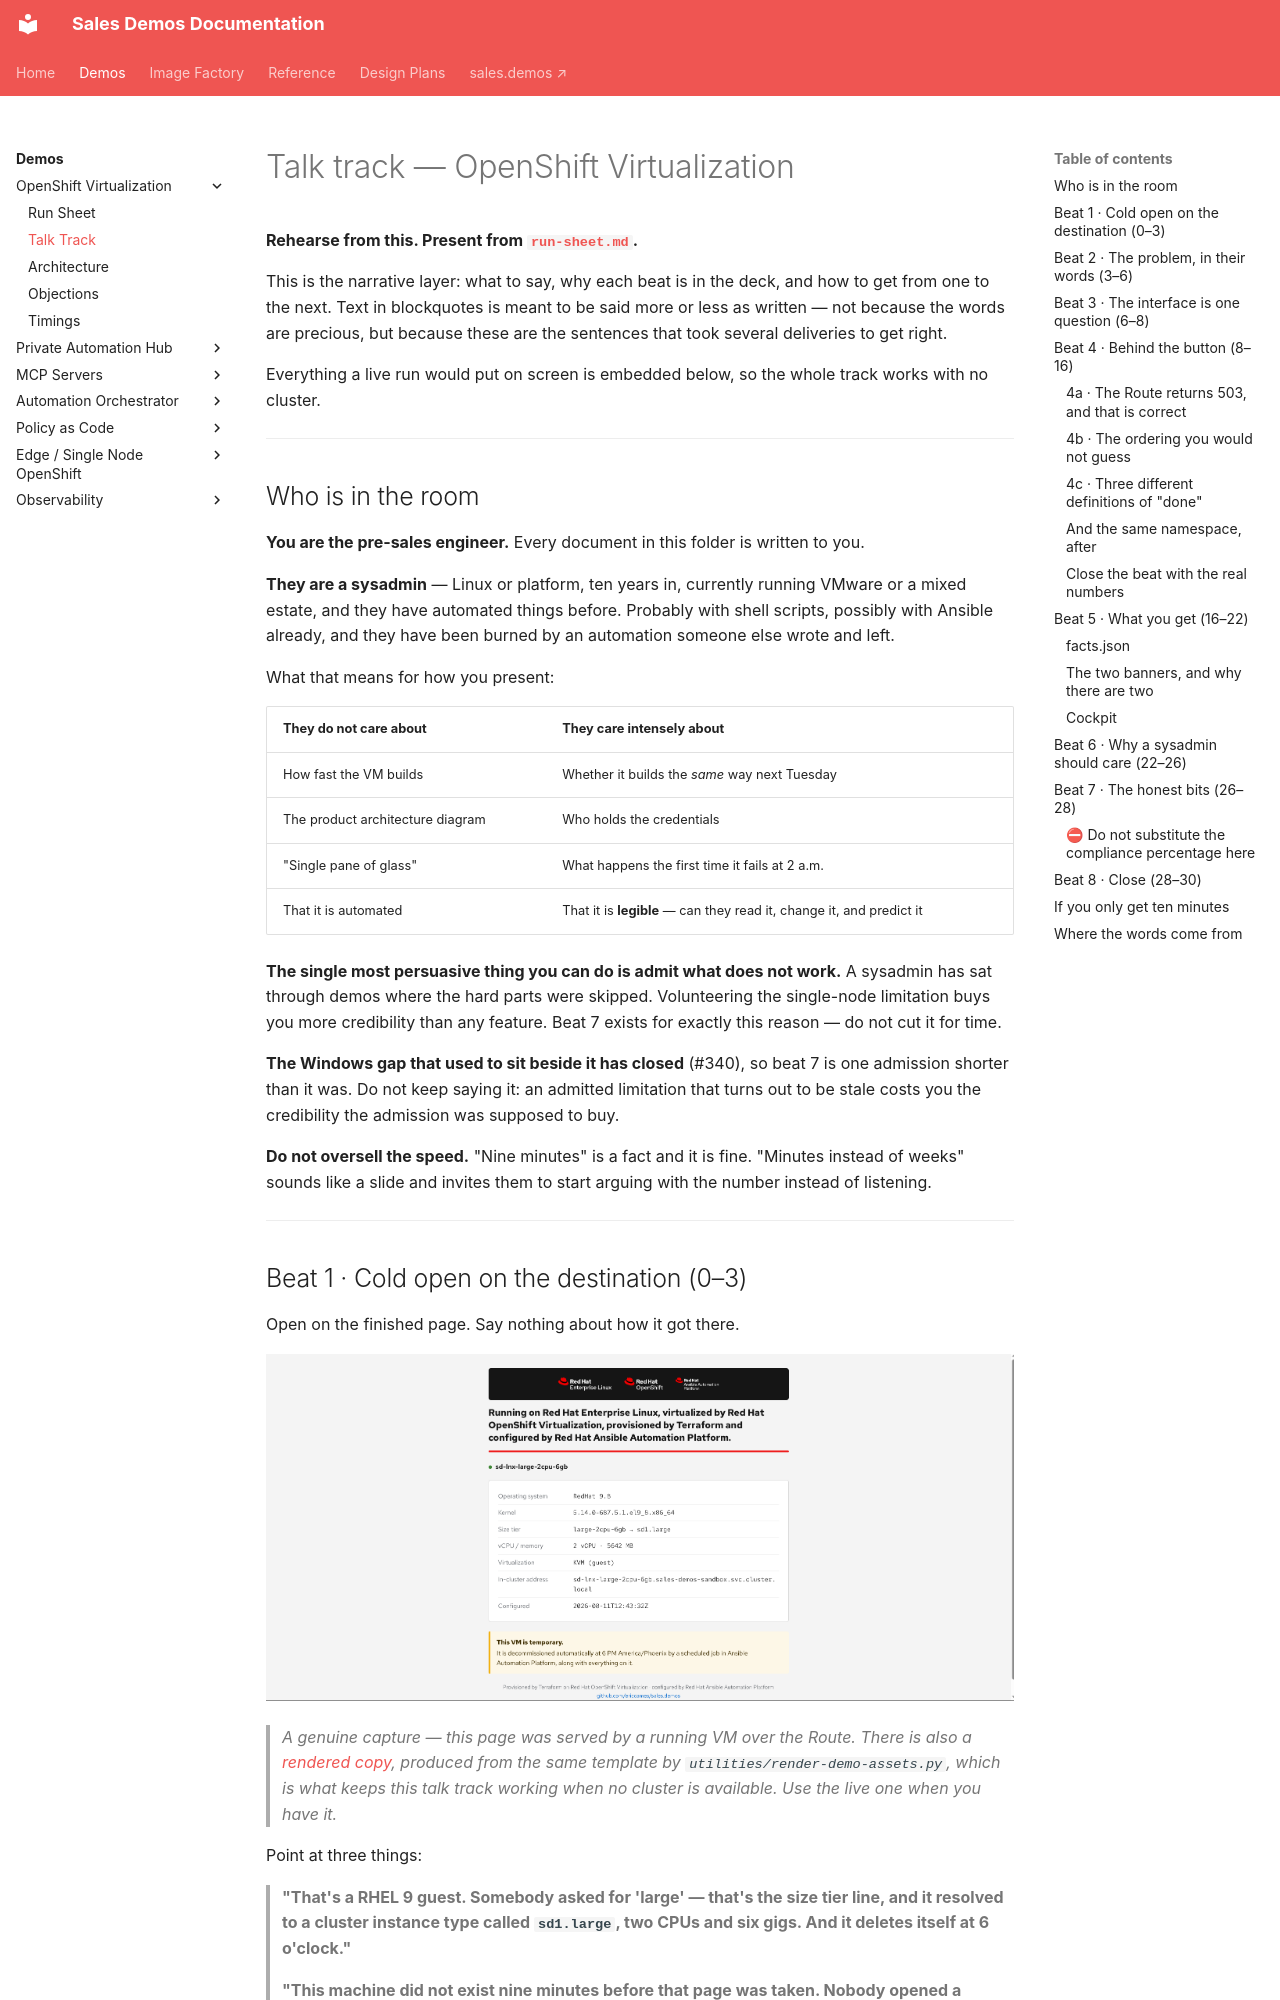

repository: ericcames/sales.demos-docs · page: demos/openshift-virtualization/talk-track/index.html · generator: mkdocs

# Talk track — OpenShift Virtualization

**Rehearse from this. Present from [`run-sheet.md`](run-sheet.md).**

This is the narrative layer: what to say, why each beat is in the deck, and how
to get from one to the next. Text in blockquotes is meant to be said more or
less as written — not because the words are precious, but because these are the
sentences that took several deliveries to get right.

Everything a live run would put on screen is embedded below, so the whole track
works with no cluster.

---

## Who is in the room

**You are the pre-sales engineer.** Every document in this folder is written to
you.

**They are a sysadmin** — Linux or platform, ten years in, currently running
VMware or a mixed estate, and they have automated things before. Probably with
shell scripts, possibly with Ansible already, and they have been burned by an
automation someone else wrote and left.

What that means for how you present:

| They do not care about | They care intensely about |
|---|---|
| How fast the VM builds | Whether it builds the *same* way next Tuesday |
| The product architecture diagram | Who holds the credentials |
| "Single pane of glass" | What happens the first time it fails at 2 a.m. |
| That it is automated | That it is **legible** — can they read it, change it, and predict it |

**The single most persuasive thing you can do is admit what does not work.** A
sysadmin has sat through demos where the hard parts were skipped. Volunteering
the single-node limitation buys you more credibility than any feature. Beat 7
exists for exactly this reason — do not cut it for time.

**The Windows gap that used to sit beside it has closed** (#340), so beat 7 is
one admission shorter than it was. Do not keep saying it: an admitted limitation
that turns out to be stale costs you the credibility the admission was supposed
to buy.

**Do not oversell the speed.** "Nine minutes" is a fact and it is fine. "Minutes
instead of weeks" sounds like a slide and invites them to start arguing with the
number instead of listening.

---

## Beat 1 · Cold open on the destination (0–3)

Open on the finished page. Say nothing about how it got there.

![The demo page, served by a real guest](../../images/demo-page-live.png)

> *A genuine capture — this page was served by a running VM over the Route.
> There is also a [rendered copy](../../images/demo-page.png), produced from the
> same template by `utilities/render-demo-assets.py`, which is what keeps this
> talk track working when no cluster is available. Use the live one when you
> have it.*

Point at three things:

> **"That's a RHEL 9 guest. Somebody asked for 'large' — that's the size tier
> line, and it resolved to a cluster instance type called `sd1.large`, two CPUs
> and six gigs. And it deletes itself at 6 o'clock."**
>
> **"This machine did not exist nine minutes before that page was taken. Nobody
> opened a hypervisor console. Nobody allocated an IP. Nobody logged into it —
> not once, not even to install the web server. Let me show you what did
> happen."**

**Why open here.** Two reasons. It sets the destination so every step afterwards
has somewhere to land, and it puts a *concrete artifact* on screen before you
have made a single claim. A sysadmin's default posture is "show me" — get there
inside the first sixty seconds.

**Transition:** *"But the demo isn't the machine. Let me start where you start."*

---
